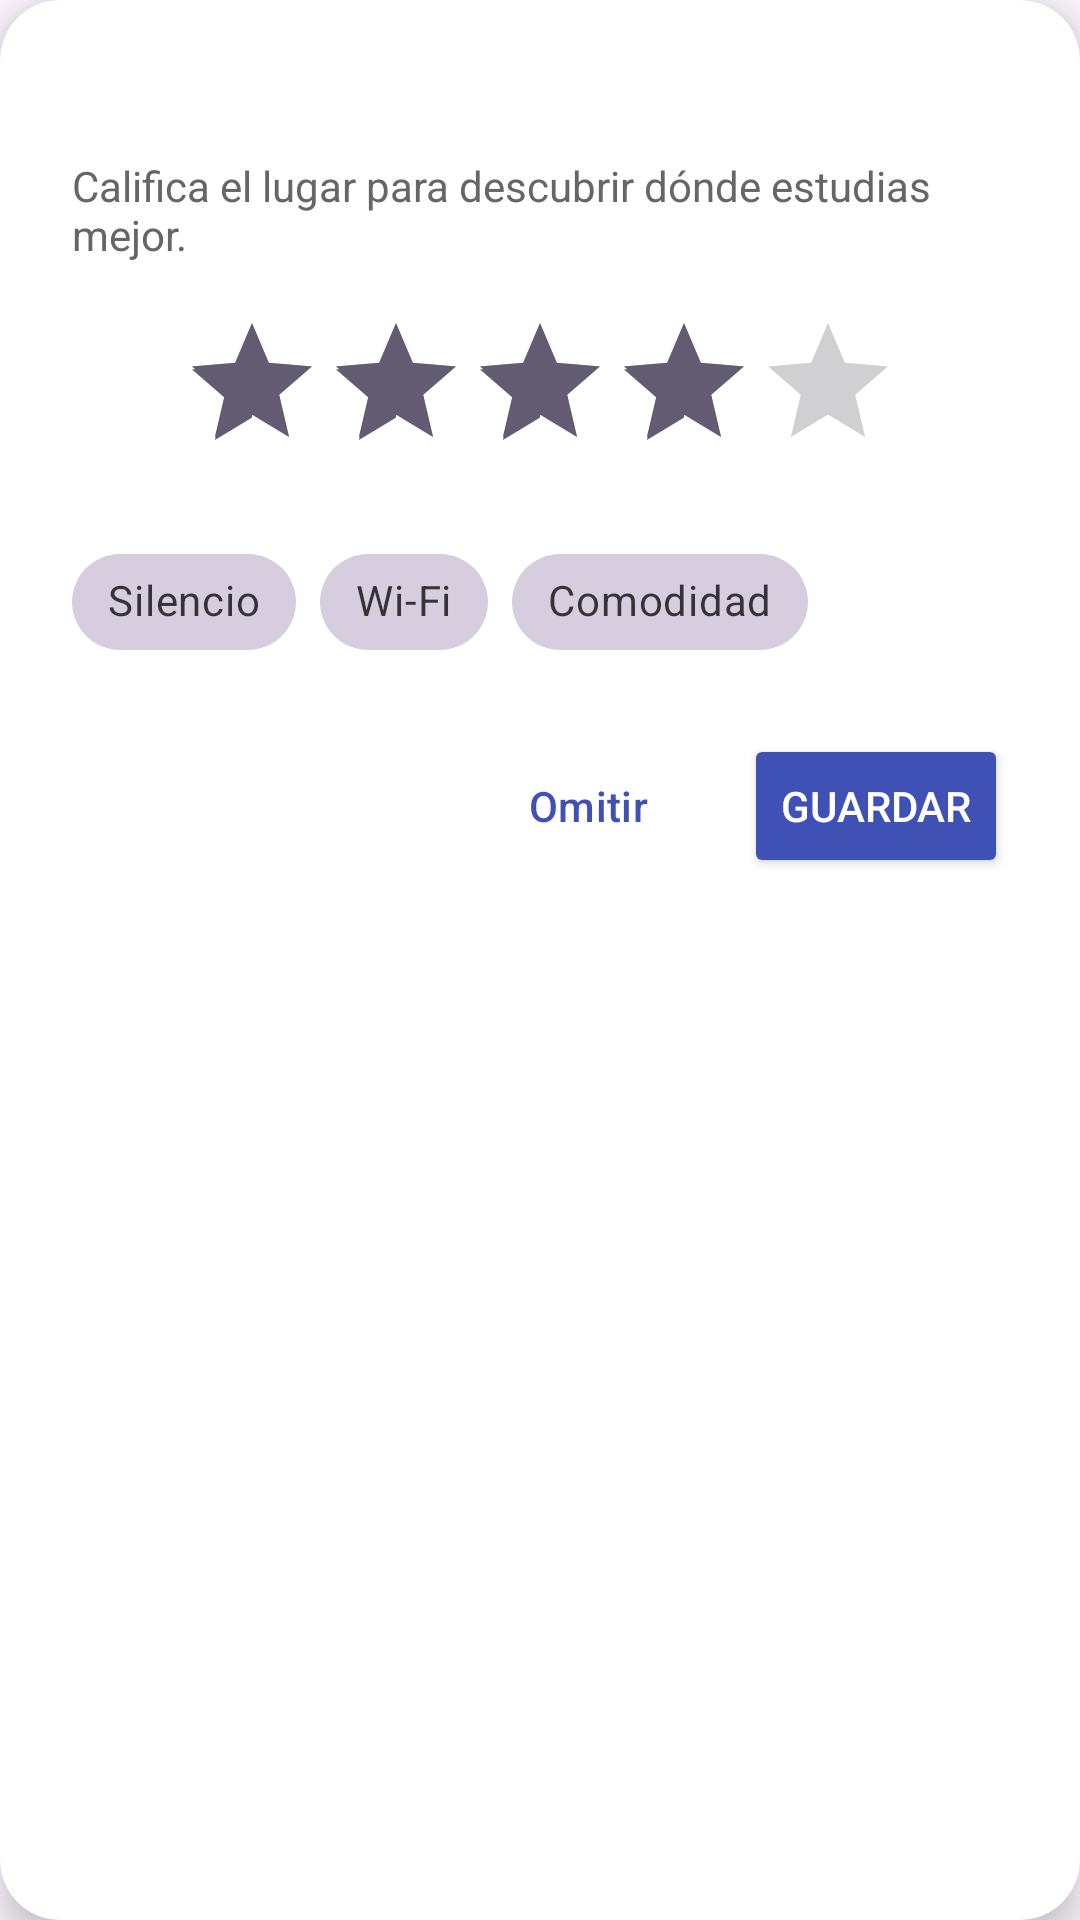

Produce the Android XML layout that renders to this screen, including the resource entries it uses.
<!-- AndroidManifest.xml: application theme Theme.YozStudy -->
<!-- res/layout/dialog_rate_place.xml -->
<?xml version="1.0" encoding="utf-8"?>
<androidx.cardview.widget.CardView
    xmlns:android="http://schemas.android.com/apk/res/android"
    xmlns:app="http://schemas.android.com/apk/res-auto"
    xmlns:tools="http://schemas.android.com/tools"
    android:layout_width="match_parent"
    android:layout_height="wrap_content"
    android:layout_margin="24dp"
    app:cardCornerRadius="20dp"
    app:cardElevation="8dp">

    <LinearLayout
        android:layout_width="match_parent"
        android:layout_height="wrap_content"
        android:orientation="vertical"
        android:padding="24dp">

        <TextView
            android:id="@+id/tvRateTitle"
            android:layout_width="match_parent"
            android:layout_height="wrap_content"
            tools:text="How did it go at Central Library?"
            android:textColor="#222222"
            android:textSize="18sp"
            android:textStyle="bold" />

        <TextView
            android:layout_width="match_parent"
            android:layout_height="wrap_content"
            android:layout_marginTop="4dp"
            android:text="@string/dialog_rate_place_message"
            android:textColor="#666666"
            android:textSize="14sp" />

        
        <RatingBar
            android:id="@+id/ratingBar"
            android:layout_width="wrap_content"
            android:layout_height="wrap_content"
            android:layout_gravity="center_horizontal"
            android:layout_marginTop="16dp"
            android:numStars="5"
            android:stepSize="1.0"
            android:rating="4.0" />

        
        <com.google.android.material.chip.ChipGroup
            android:id="@+id/chipGroupAttributes"
            android:layout_width="match_parent"
            android:layout_height="wrap_content"
            android:layout_marginTop="16dp"
            app:singleSelection="false">

            <com.google.android.material.chip.Chip
                android:id="@+id/chipSilence"
                style="@style/Widget.MaterialComponents.Chip.Filter"
                android:layout_width="wrap_content"
                android:layout_height="wrap_content"
                android:text="@string/rating_silence" />

            <com.google.android.material.chip.Chip
                android:id="@+id/chipWifi"
                style="@style/Widget.MaterialComponents.Chip.Filter"
                android:layout_width="wrap_content"
                android:layout_height="wrap_content"
                android:text="@string/rating_wifi" />

            <com.google.android.material.chip.Chip
                android:id="@+id/chipComfort"
                style="@style/Widget.MaterialComponents.Chip.Filter"
                android:layout_width="wrap_content"
                android:layout_height="wrap_content"
                android:text="@string/rating_comfort" />
        </com.google.android.material.chip.ChipGroup>

        
        <LinearLayout
            android:layout_width="match_parent"
            android:layout_height="wrap_content"
            android:layout_marginTop="20dp"
            android:gravity="end"
            android:orientation="horizontal">

            <Button
                android:id="@+id/btnSkip"
                style="?attr/materialButtonOutlinedStyle"
                android:layout_width="wrap_content"
                android:layout_height="48dp"
                android:layout_marginEnd="8dp"
                android:text="@string/action_skip"
                android:textColor="#3F51B5" />

            <Button
                android:id="@+id/btnSaveReview"
                android:layout_width="wrap_content"
                android:layout_height="48dp"
                android:backgroundTint="#3F51B5"
                android:text="@string/action_save"
                android:textColor="@android:color/white" />
        </LinearLayout>
    </LinearLayout>
</androidx.cardview.widget.CardView>
<!-- resources referenced by this layout -->
<resources>
  <string name="action_save">Guardar</string>
  <string name="action_skip">Omitir</string>
  <string name="dialog_rate_place_message">Califica el lugar para descubrir dónde estudias mejor.</string>
  <string name="rating_comfort">Comodidad</string>
  <string name="rating_silence">Silencio</string>
  <string name="rating_wifi">Wi-Fi</string>
  <style name="Theme.YozStudy" parent="Base.Theme.YozStudy" />
  <style name="Base.Theme.YozStudy" parent="Theme.Material3.DayNight.NoActionBar">
          
          
      </style>
</resources>
